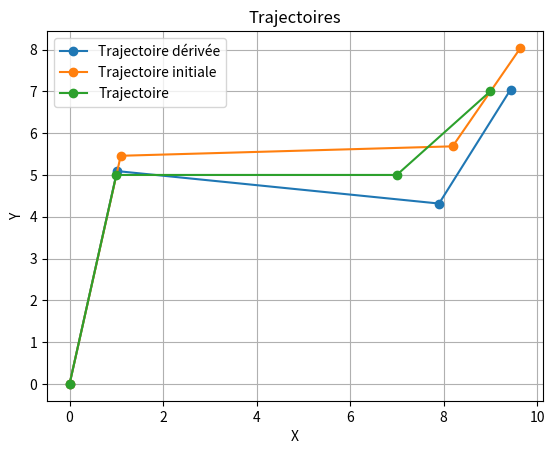

Python code for this plot:
import numpy as np
import math

def calul_force_vent(vitesse_vent, surface_contact):
    densite_air = 1.2
    force_vent = 0.5 * densite_air * vitesse_vent**2 * surface_contact
    return force_vent

def calculer_angle(x1, y1, x2, y2):
    # Calcul des différences entre les coordonnées
    delta_y = y2 - y1
    delta_x = x2 - x1
    # Calcul de la pente de la droite
    m = delta_y / delta_x
    # Calcul de l'angle en radians
    angle_rad = math.atan(m)
    # Conversion de l'angle en degrés
    angle_deg = math.degrees(angle_rad)
    return angle_deg

def calcul_temps(x1, y1, x2, y2, vitesse_drone, temps_init):
    temps_final = temps_init + np.sqrt((x2 - x1)**2 + (y2 - y1)**2) / vitesse_drone
    return temps_final
def calcul_position_derivee(vitesse_vent, angle_vent, surface_contact, force_drone, masse_drone, temps1, vitesse_drone, x1, y1, x2, y2):
    force_vent = calul_force_vent(vitesse_vent, surface_contact)
    force_drone_x = force_drone * np.cos(math.radians(calculer_angle(x1, y1, x2, y2)))
    force_drone_y = force_drone * np.sin(math.radians(calculer_angle(x1, y1, x2, y2)))
    force_vent_x = force_vent * np.sin(math.radians(angle_vent - 33))
    force_vent_y = force_vent * np.cos(math.radians(angle_vent - 33))
    temps2 = calcul_temps(x1, y1, x2, y2, vitesse_drone, temps1)
    position_derive_x = x2 + ((force_drone_x - force_vent_x) / masse_drone) * ((temps2**2 - temps1**2) / 2)
    position_derive_y = y2 + ((force_drone_y - force_vent_y) / masse_drone) * ((temps2**2 - temps1**2) / 2)
    return (position_derive_x, position_derive_y)

def calcul_position_initiale(vitesse_vent, angle_vent, surface_contact, force_drone, masse_drone, temps1, vitesse_drone, x1, y1, x2, y2):
    force_vent = calul_force_vent(vitesse_vent, surface_contact)
    force_drone_x = force_drone * np.cos(math.radians(calculer_angle(x1, y1, x2, y2)))
    force_drone_y = force_drone * np.sin(math.radians(calculer_angle(x1, y1, x2, y2)))
    force_vent_x = force_vent * np.sin(math.radians(angle_vent - 33 + 180))
    force_vent_y = force_vent * np.cos(math.radians(angle_vent - 33 + 180))
    temps2 = calcul_temps(x1, y1, x2, y2, vitesse_drone, temps1)
    position_initiale_x = x2 + ((force_drone_x - force_vent_x) / masse_drone) * ((temps2**2 - temps1**2) / 2)
    position_initiale_y = y2 + ((force_drone_y - force_vent_y) / masse_drone) * ((temps2**2 - temps1**2) / 2)
    return (position_initiale_x, position_initiale_y)

def calculer_trajectoire_initiale(trajectoire_derivee, vitesse_vent, angle_vent, surface_contact, force_drone, masse_drone, vitesse_drone):
    """Calcule la trajectoire initiale d'un drône en fonction du vent.

    Arguments:
        trajectoire (list): Liste de coordonnées de la trajectoire du drône.
                            Chaque coordonnée est représentée sous la forme (latitude, longitude).
        vitesse_vent (float): Vitesse du vent en m/s.
        angle_vent (float): Direction du vent en degrés (0° correspondant au nord, angle positif dans le sens horaire).
        surface_contact (float): Surface du drône en contact avec le vent en m².
        force_drone (float): Force de trainée du drône en N.
        masse_drone (float): Masse du drône en kg.
        vitesse_drone (float): Vitesse du drône en m/s.

    Returns:
        trajectoire_initiale (list): Liste de points représentant la trajectoire initale du drône.
              Chaque point est un tuple (latitude, longitude).
    """
    # Initialisation de la trajectoire dérivée
    trajectoire_initiale = [trajectoire[0]]
    temps = [0]
    # Parcours de la trajectoire
    for i in range(1, len(trajectoire)):
        temps.append(calcul_temps(trajectoire[i-1][0], trajectoire[i-1][1], trajectoire[i][0], trajectoire[i][1], vitesse_drone, temps[i-1]))
        # Ajout du point dérivé à la trajectoire dérivée
        trajectoire_initiale.append(calcul_position_initiale(vitesse_vent, angle_vent, surface_contact, force_drone, masse_drone, temps[i-1], vitesse_drone, trajectoire[i-1][0], trajectoire[i-1][1], trajectoire[i][0], trajectoire[i][1]))
    return trajectoire_initiale

def calculer_trajectoire_derivee(trajectoire_derivee, vitesse_vent, angle_vent, surface_contact, force_drone, masse_drone, vitesse_drone):
    """Calcule la trajectoire dérivée d'un drône en fonction du vent.

    Arguments:
        trajectoire (list): Liste de coordonnées de la trajectoire du drône.
                            Chaque coordonnée est représentée sous la forme (latitude, longitude).
        vitesse_vent (float): Vitesse du vent en m/s.
        angle_vent (float): Direction du vent en degrés (0° correspondant au nord, angle positif dans le sens horaire).
        surface_contact (float): Surface du drône en contact avec le vent en m².
        force_drone (float): Force de trainée du drône en N.
        masse_drone (float): Masse du drône en kg.
        vitesse_drone (float): Vitesse du drône en m/s.

    Returns:
        trajectoire_derivee (list): Liste de points représentant la trajectoire dérivée du drône.
              Chaque point est un tuple (latitude, longitude).
    """
    # Initialisation de la trajectoire dérivée
    trajectoire_derivee = [trajectoire[0]]
    temps = [0]
    # Parcours de la trajectoire
    for i in range(1, len(trajectoire)):
        temps.append(calcul_temps(trajectoire[i-1][0], trajectoire[i-1][1], trajectoire[i][0], trajectoire[i][1], vitesse_drone, temps[i-1]))
        # Ajout du point dérivé à la trajectoire dérivée
        trajectoire_derivee.append(calcul_position_derivee(vitesse_vent, angle_vent, surface_contact, force_drone, masse_drone, temps[i-1], vitesse_drone, trajectoire[i-1][0], trajectoire[i-1][1], trajectoire[i][0], trajectoire[i][1]))
    return trajectoire_derivee

import matplotlib.pyplot as plt

def tracer_trajectoires(trajectoire1, trajectoire2, trajectoire3):
    x1_coords = [point[0] for point in trajectoire1]
    y1_coords = [point[1] for point in trajectoire1]

    x2_coords = [point[0] for point in trajectoire2]
    y2_coords = [point[1] for point in trajectoire2]

    x3_coords = [point[0] for point in trajectoire3]
    y3_coords = [point[1] for point in trajectoire3]

    plt.plot(x1_coords, y1_coords, '-o', label='Trajectoire dérivée')
    plt.plot(x2_coords, y2_coords, '-o', label='Trajectoire initiale')
    plt.plot(x3_coords, y3_coords, '-o', label='Trajectoire')

    plt.xlabel('X')
    plt.ylabel('Y')
    plt.title('Trajectoires')
    plt.grid(True)
    plt.legend()
    plt.show()


# Exemple de trajectoire, vitesse du vent et direction du vent
trajectoire = [(0, 0), (1, 5), (7, 5), (9, 7)]
trajectoire_derive = [(0, 0), (0.8228100806580909, 4.799998571567067), (8.425102664643147, 4.409508731786501), (9.675067673043603, 7.220426835029858)]
vitesse_vent = 10.0  # m/s
angle_vent = 45.0  # degrés
force_drone = 2.16
surface_contact = 0.024
masse_drone = 1
vitesse_drone = 10

# Calcul de la trajectoire dérivée
trajectoire_derivee = calculer_trajectoire_derivee(trajectoire, vitesse_vent, angle_vent, surface_contact, force_drone, masse_drone, vitesse_drone)
trajectoire_initiale = calculer_trajectoire_initiale(trajectoire, vitesse_vent, angle_vent, surface_contact, force_drone, masse_drone, vitesse_drone)
# Affichage du résultat
print("Trajectoire derivée :",trajectoire_derivee)
print("Trajectoire initiale :", trajectoire_initiale)
tracer_trajectoires(trajectoire_derivee, trajectoire_initiale, trajectoire)